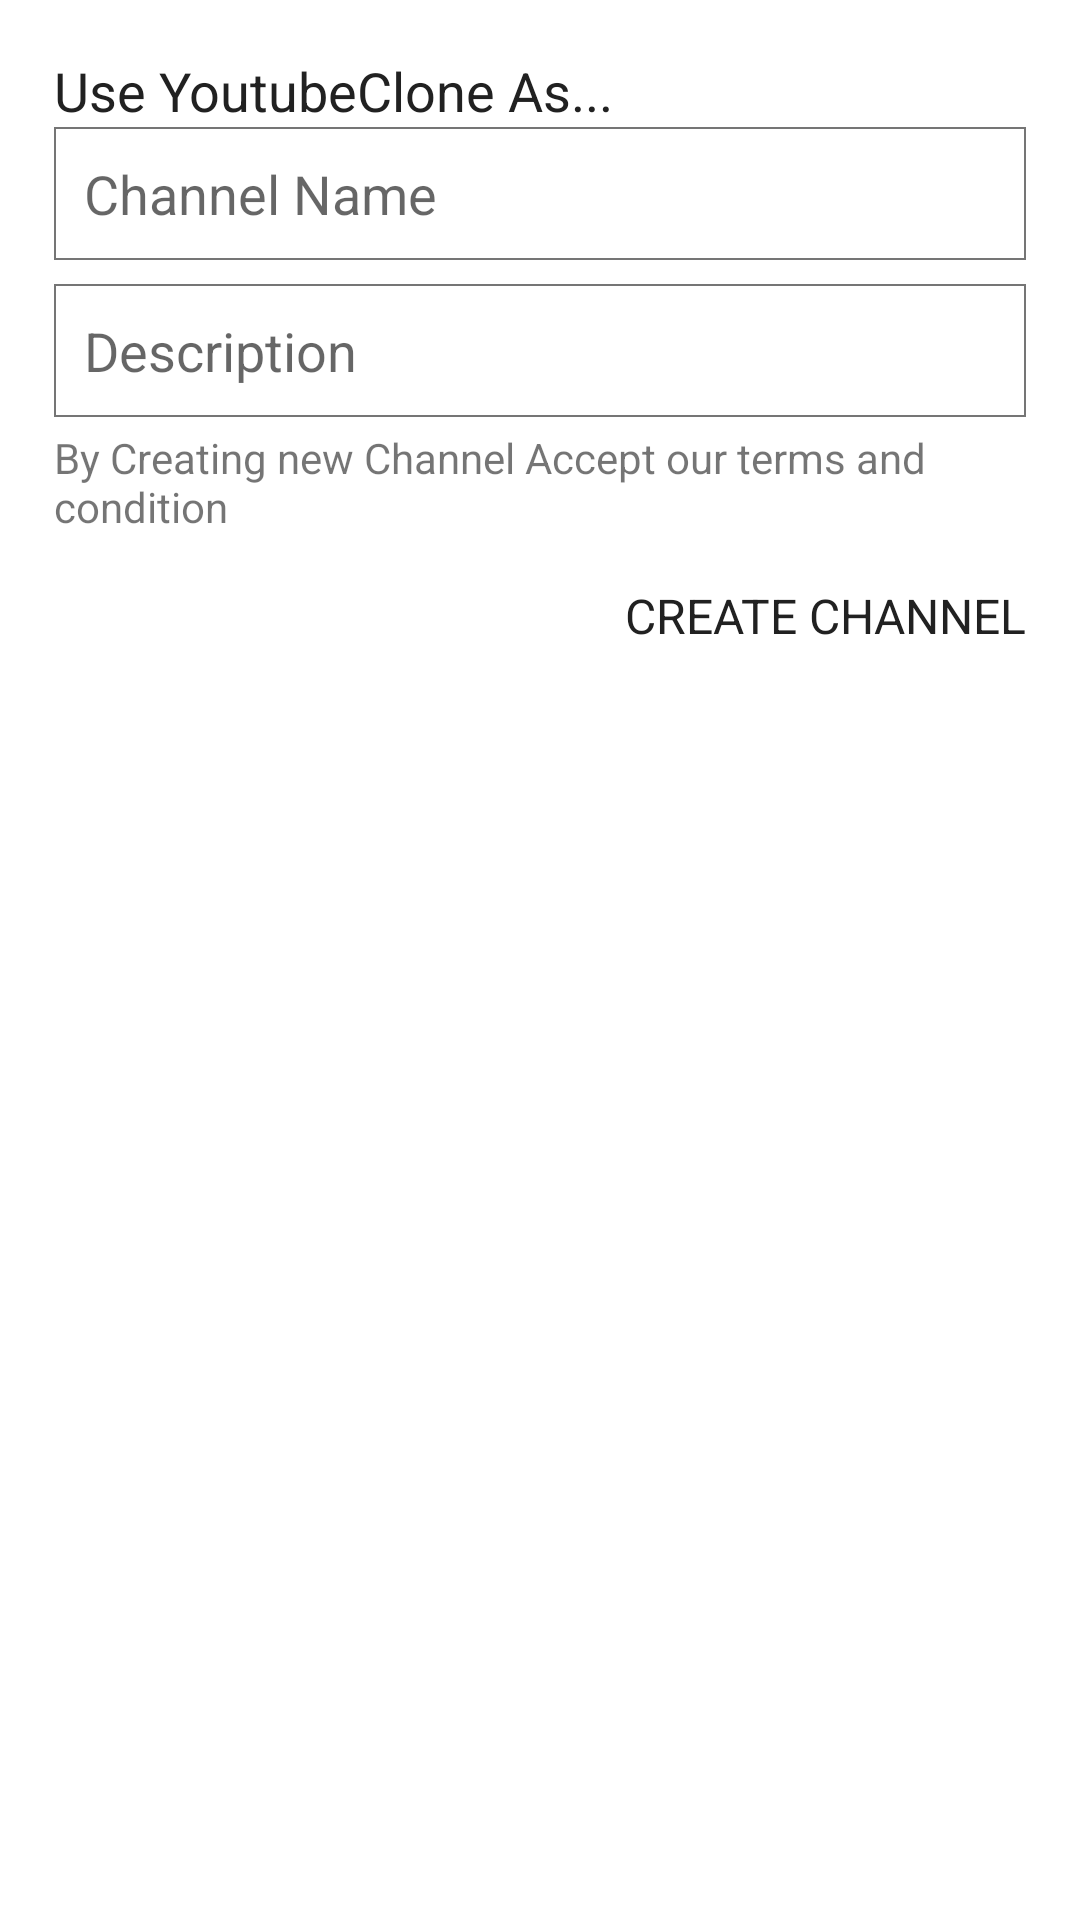

Here is an Android app screen rendered from its layout file. Give the layout XML and the strings, colors and styles it references.
<!-- AndroidManifest.xml: application theme Theme.YouTube -->
<!-- res/layout/channel_dialog.xml -->
<?xml version="1.0" encoding="utf-8"?>
<RelativeLayout xmlns:android="http://schemas.android.com/apk/res/android"
    android:layout_width="match_parent"
    android:layout_height="wrap_content"
    android:layout_gravity="center"
    android:background="@color/white">

    <LinearLayout
        android:layout_width="match_parent"
        android:layout_height="wrap_content"
        android:layout_gravity="center"
        android:padding="10dp"
        android:layout_margin="8dp"
        android:orientation="vertical" >

        <TextView
            android:layout_width="wrap_content"
            android:layout_height="wrap_content"
            android:text="Use YoutubeClone As... "
            android:textSize="18dp"
            android:textColor="#212121" />

        <EditText
            android:layout_width="match_parent"
            android:layout_height="wrap_content"
            android:padding="10dp"
            android:background="@drawable/edittext_bg"
            android:hint="Channel Name"
            android:inputType="text"
            android:id="@+id/input_channel_name"
            android:textColor="#212121"
            android:maxLines="1"
            android:imeOptions="actionNext"/>

        <EditText
            android:layout_width="match_parent"
            android:layout_height="wrap_content"
            android:padding="10dp"
            android:background="@drawable/edittext_bg"
            android:hint="Description"
            android:inputType="textMultiLine"
            android:layout_marginTop="8dp"
            android:id="@+id/input_description"
            android:textColor="#212121"
            android:maxLines="5" />

        <TextView
            android:layout_width="match_parent"
            android:layout_height="wrap_content"
            android:text="By Creating new Channel Accept our terms and condition"
            android:layout_marginTop="4dp" />

        <TextView
            android:layout_width="match_parent"
            android:layout_height="wrap_content"
            android:id="@+id/txt_create_channel"
            android:text="Create Channel"
            android:textAllCaps="true"
            android:textSize="16sp"
            android:textColor="@color/colorPrimaryText"
            android:layout_marginTop="18dp"
            android:gravity="end"
            android:includeFontPadding="false" />




    </LinearLayout>


</RelativeLayout>
<!-- resources referenced by this layout -->
<resources>
  <color name="colorPrimaryText">#212121</color>
  <color name="white">#FFFFFFFF</color>
  <!-- drawable edittext_bg (drawable) -->
  <?xml version="1.0" encoding="utf-8"?>
  <shape xmlns:android="http://schemas.android.com/apk/res/android">
      <solid
          android:color="@android:color/transparent" />
  
      <stroke
          android:width="0.5dp"
          android:color="@color/colorSecondaryText" />
  
  </shape>
  <style name="Theme.YouTube" parent="Theme.MaterialComponents.DayNight.NoActionBar">
          
          <item name="colorPrimary">@color/purple_500</item>
          <item name="colorPrimaryVariant">@color/purple_700</item>
          <item name="colorOnPrimary">@color/white</item>
          
          <item name="colorSecondary">@color/teal_200</item>
          <item name="colorSecondaryVariant">@color/teal_700</item>
          <item name="colorOnSecondary">@color/black</item>
          
          <item name="android:statusBarColor" tools:targetApi="l">@color/colorTextIcons</item>
          <item name="android:windowLightStatusBar" tools:ignore="NewApi">true</item>
          
      </style>
  <color name="colorSecondaryText">#757575</color>
  <color name="purple_500">#FF6200EE</color>
  <color name="purple_700">#FF3700B3</color>
  <color name="teal_200">#FF03DAC5</color>
  <color name="teal_700">#FF018786</color>
  <color name="black">#FF000000</color>
  <color name="colorTextIcons">#B6FFFFFF</color>
</resources>
